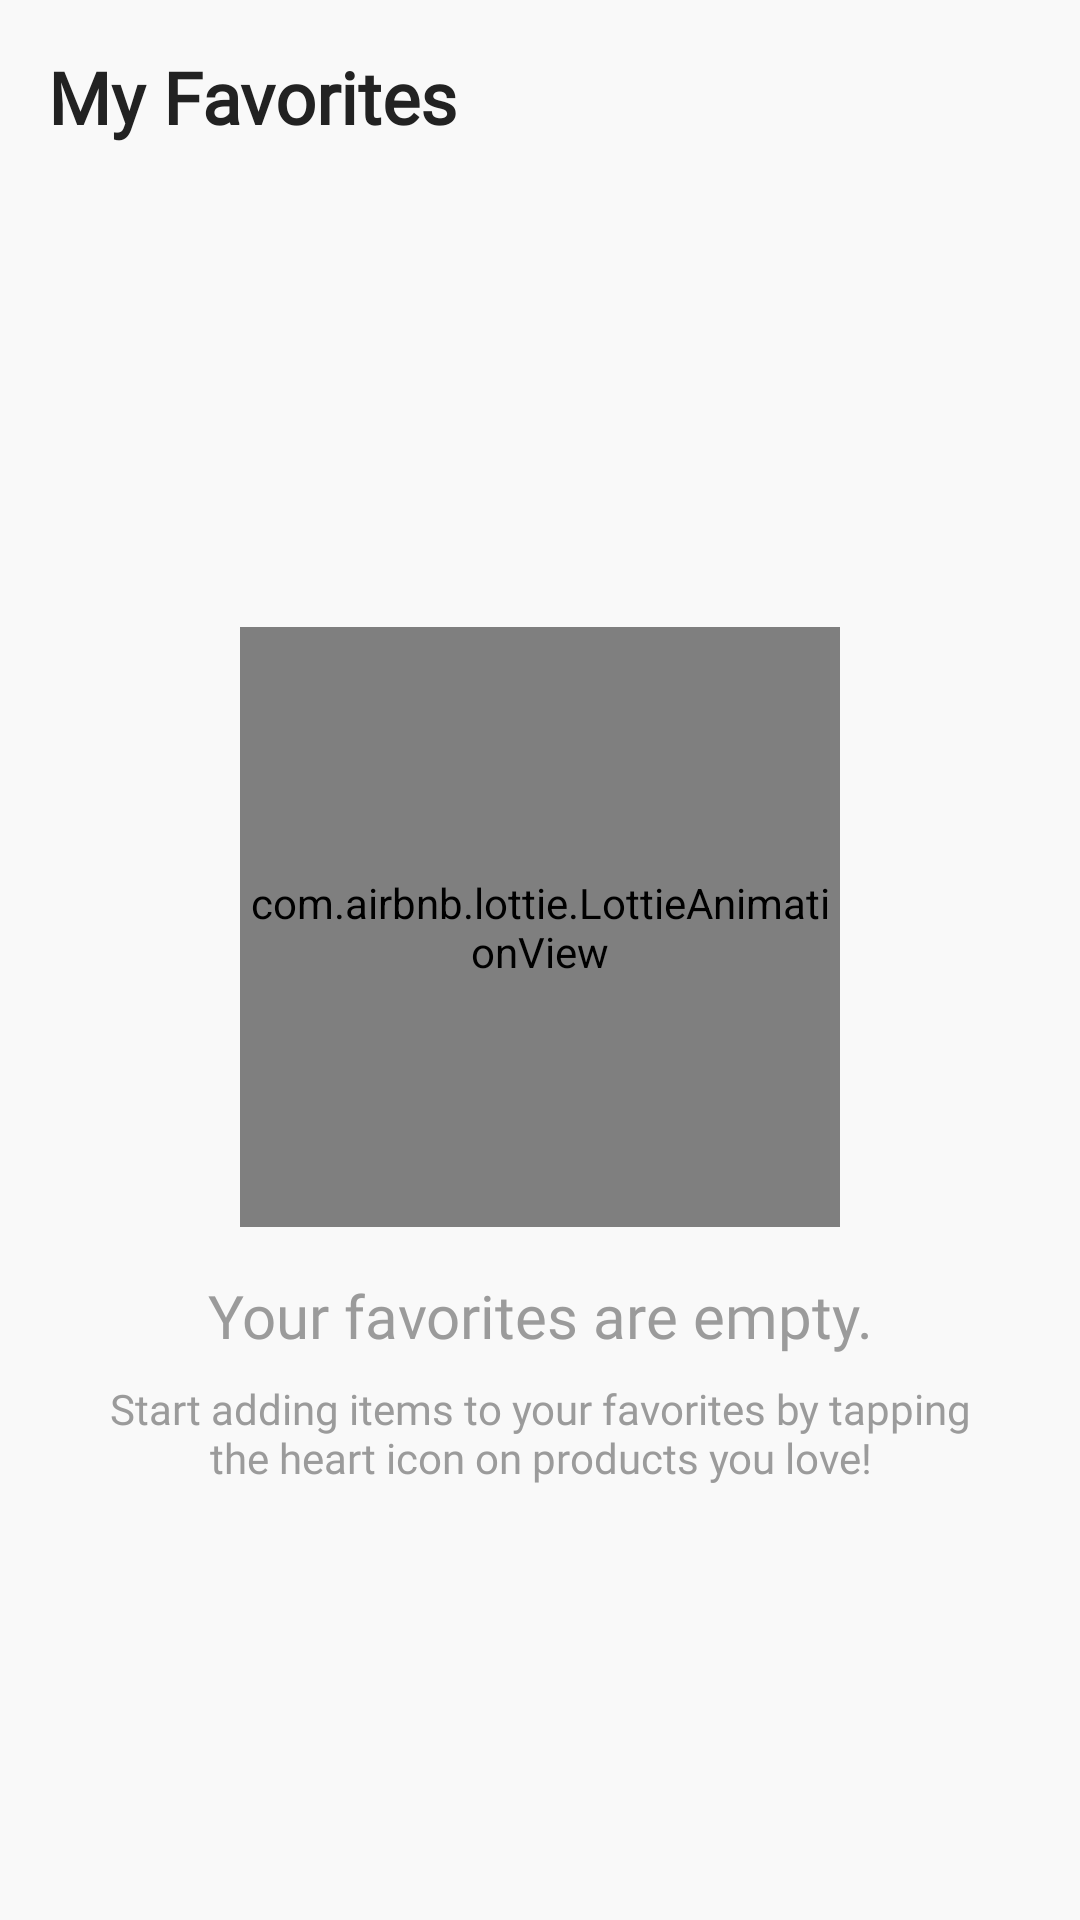

Android layout source for this screen:
<!-- AndroidManifest.xml: application theme Theme.BuyNow -->
<!-- res/layout/fragment_fav.xml -->
<?xml version="1.0" encoding="utf-8"?>
<androidx.constraintlayout.widget.ConstraintLayout xmlns:android="http://schemas.android.com/apk/res/android"
    xmlns:tools="http://schemas.android.com/tools"
    android:layout_width="match_parent"
    android:layout_height="match_parent"
    xmlns:app="http://schemas.android.com/apk/res-auto"
    android:background="@color/background"
    tools:context=".presentation.fragment.FavFragment">

    
    <LinearLayout
        android:id="@+id/headerLayout"
        android:layout_width="match_parent"
        android:layout_height="wrap_content"
        android:orientation="horizontal"
        android:padding="16dp"
        android:gravity="center_vertical"
        app:layout_constraintTop_toTopOf="parent"
        app:layout_constraintStart_toStartOf="parent"
        app:layout_constraintEnd_toEndOf="parent">

        <TextView
            android:layout_width="0dp"
            android:layout_height="wrap_content"
            android:layout_weight="1"
            android:text="My Favorites"
            android:textColor="@color/mainText"
            android:fontFamily="@font/metropolis_regular"
            android:textSize="24sp"
            android:textStyle="bold" />

        <ImageView
            android:id="@+id/searchIv_FavFrag"
            android:layout_width="24dp"
            android:layout_height="24dp"
            android:src="@drawable/ic_search"
            app:tint="@color/mainText" />

    </LinearLayout>

    
    <TextView
        android:id="@+id/favoriteCountText"
        android:layout_width="match_parent"
        android:layout_height="wrap_content"
        android:layout_marginHorizontal="16dp"
        android:layout_marginTop="8dp"
        android:text="You have 0 favorite items"
        android:textColor="@color/textAd"
        android:fontFamily="@font/metropolis_regular"
        android:textSize="14sp"
        android:visibility="gone"
        app:layout_constraintTop_toBottomOf="@+id/headerLayout"
        app:layout_constraintStart_toStartOf="parent"
        app:layout_constraintEnd_toEndOf="parent" />

    
    <androidx.recyclerview.widget.RecyclerView
        android:id="@+id/favoritesRecyclerView"
        android:layout_width="match_parent"
        android:layout_height="0dp"
        android:layout_marginTop="16dp"
        android:layout_marginHorizontal="8dp"
        android:visibility="gone"
        app:layout_constraintTop_toBottomOf="@+id/favoriteCountText"
        app:layout_constraintBottom_toBottomOf="parent"
        app:layout_constraintStart_toStartOf="parent"
        app:layout_constraintEnd_toEndOf="parent" />

    
    <LinearLayout
        android:gravity="center"
        android:id="@+id/emptyBagMsgLayout"
        android:orientation="vertical"
        android:layout_width="match_parent"
        android:layout_height="0dp"
        app:layout_constraintBottom_toBottomOf="parent"
        app:layout_constraintEnd_toEndOf="parent"
        app:layout_constraintStart_toStartOf="parent"
        app:layout_constraintTop_toBottomOf="@+id/favoriteCountText">

        <com.airbnb.lottie.LottieAnimationView
            android:scaleType="fitCenter"
            android:id="@+id/animationViewFavPage"
            android:layout_width="200dp"
            android:layout_height="200dp"
            app:lottie_rawRes="@raw/empty" />

        <TextView
            android:gravity="center"
            android:layout_width="match_parent"
            android:layout_height="wrap_content"
            android:layout_marginTop="16dp"
            android:text="@string/empty_favourite"
            android:textColor="@color/textAd"
            android:fontFamily="@font/metropolis_semibold"
            android:textSize="20sp" />

        <TextView
            android:gravity="center"
            android:layout_width="match_parent"
            android:layout_height="wrap_content"
            android:layout_marginTop="8dp"
            android:layout_marginHorizontal="32dp"
            android:text="Start adding items to your favorites by tapping the heart icon on products you love!"
            android:textColor="@color/textAd"
            android:fontFamily="@font/metropolis_regular"
            android:textSize="14sp"
            android:textAlignment="center" />

    </LinearLayout>

</androidx.constraintlayout.widget.ConstraintLayout>
<!-- resources referenced by this layout -->
<resources>
  <color name="background">#F9F9F9</color>
  <color name="mainText">#222222</color>
  <color name="textAd">#9B9B9B</color>
  <string name="empty_favourite">Your favorites are empty.</string>
  <style name="Theme.BuyNow" parent="Theme.MaterialComponents.DayNight.NoActionBar">
          
          <item name="colorPrimary">@color/primary</item>
          <item name="colorPrimaryVariant">@color/background</item>
          <item name="colorOnPrimary">@color/white</item>
          
          <item name="colorSecondary">@color/primary</item>
          <item name="colorSecondaryVariant">@color/sale</item>
          <item name="colorOnSecondary">@color/black</item>
          
          <item name="android:statusBarColor" tools:targetApi="l">?attr/colorPrimaryVariant</item>
          
          <item name="android:windowLightStatusBar" tools:targetApi="23">true</item>
  
      </style>
  <color name="primary">#2CBF32</color>
  <color name="white">#FFFFFFFF</color>
  <color name="sale">#4CAF50</color>
  <color name="black">#222222</color>
</resources>
